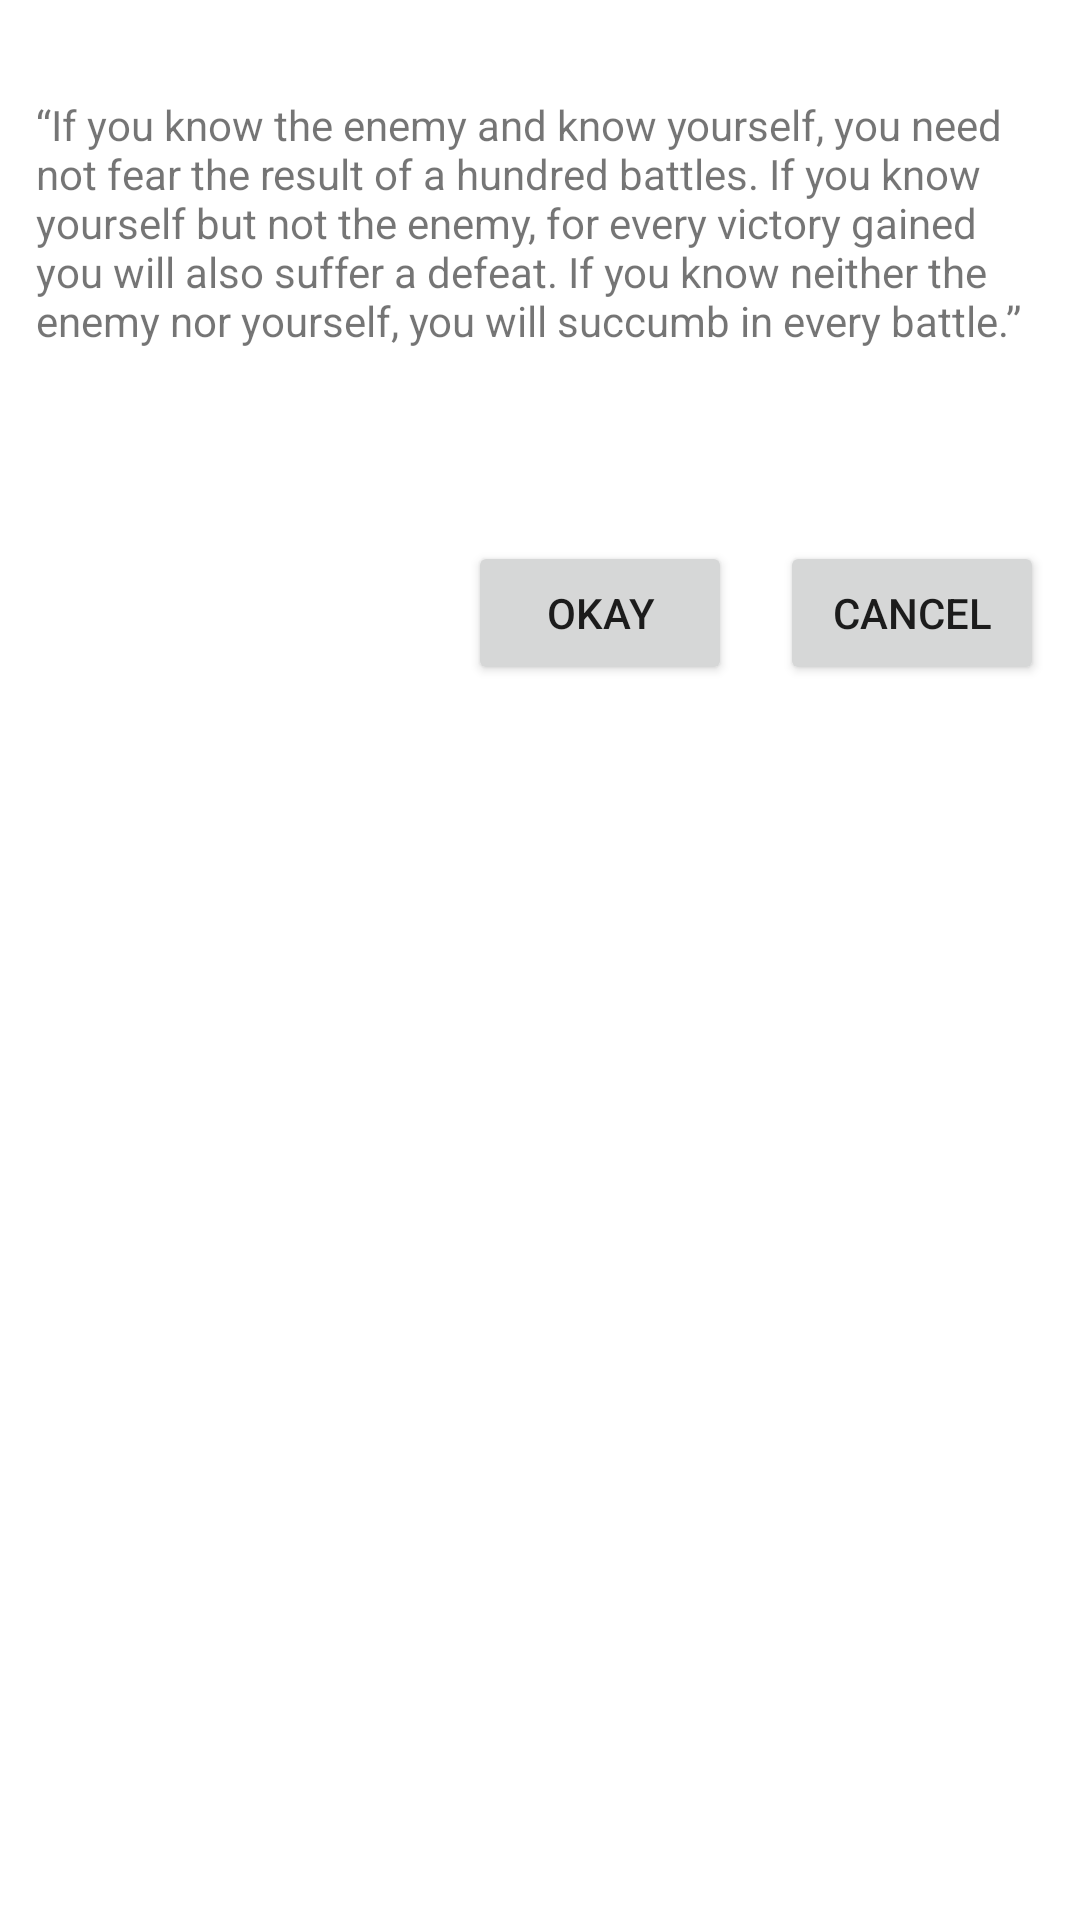

This screen was rendered from an Android layout file. Write that file and the resources it references.
<!-- AndroidManifest.xml: application theme Theme.CSC415_Application -->
<!-- res/layout/activity_constraint_layout.xml -->
<?xml version="1.0" encoding="utf-8"?>
<androidx.constraintlayout.widget.ConstraintLayout xmlns:android="http://schemas.android.com/apk/res/android"
    android:layout_width="match_parent"
    android:layout_height="match_parent"
    xmlns:app="http://schemas.android.com/apk/res-auto">

    <Button
        android:id="@+id/ok_button"
        android:layout_width="wrap_content"
        android:layout_height="wrap_content"
        android:text="Okay"
        app:layout_constraintTop_toTopOf="@id/cancel_button"
        app:layout_constraintEnd_toStartOf="@id/cancel_button"
        android:layout_marginEnd="16dp"
        />

    <Button
        android:id="@+id/cancel_button"
        android:layout_width="wrap_content"
        android:layout_height="wrap_content"
        android:layout_marginTop="64dp"
        app:layout_constraintTop_toBottomOf="@id/text_box"
        app:layout_constraintEnd_toEndOf="@id/text_box"
        android:text="Cancel"
        />

    <TextView
        android:id="@+id/text_box"
        android:layout_width="match_parent"
        android:layout_height="wrap_content"
        android:layout_marginTop="32dp"
        android:layout_marginHorizontal="12dp"
        android:layout_marginBottom="16dp"
        android:text="“If you know the enemy and know yourself, you need not fear the result of a hundred battles. If you know yourself but not the enemy, for every victory gained you will also suffer a defeat. If you know neither the enemy nor yourself, you will succumb in every battle.”"
        app:layout_constraintTop_toTopOf="parent"
        app:layout_constraintStart_toStartOf="parent"
        app:layout_constraintEnd_toEndOf="parent"
        />



</androidx.constraintlayout.widget.ConstraintLayout>
<!-- resources referenced by this layout -->
<resources>
  <style name="Theme.CSC415_Application" parent="Theme.MaterialComponents.DayNight.DarkActionBar">
          
          <item name="colorPrimary">@color/purple_500</item>
          <item name="colorPrimaryVariant">@color/purple_700</item>
          <item name="colorOnPrimary">@color/white</item>
          
          <item name="colorSecondary">@color/teal_200</item>
          <item name="colorSecondaryVariant">@color/teal_700</item>
          <item name="colorOnSecondary">@color/black</item>
          
          <item name="android:statusBarColor">?attr/colorPrimaryVariant</item>
          
      </style>
  <!-- not gathered from this repository: default colours our renderer supplied (Android Studio template values) -->
  <color name="purple_500">#FF6200EE</color>
  <color name="purple_700">#FF3700B3</color>
  <color name="teal_200">#FF03DAC5</color>
  <color name="teal_700">#FF018786</color>
  <color name="black">#FF000000</color>
  <color name="white">#FFFFFFFF</color>
</resources>
